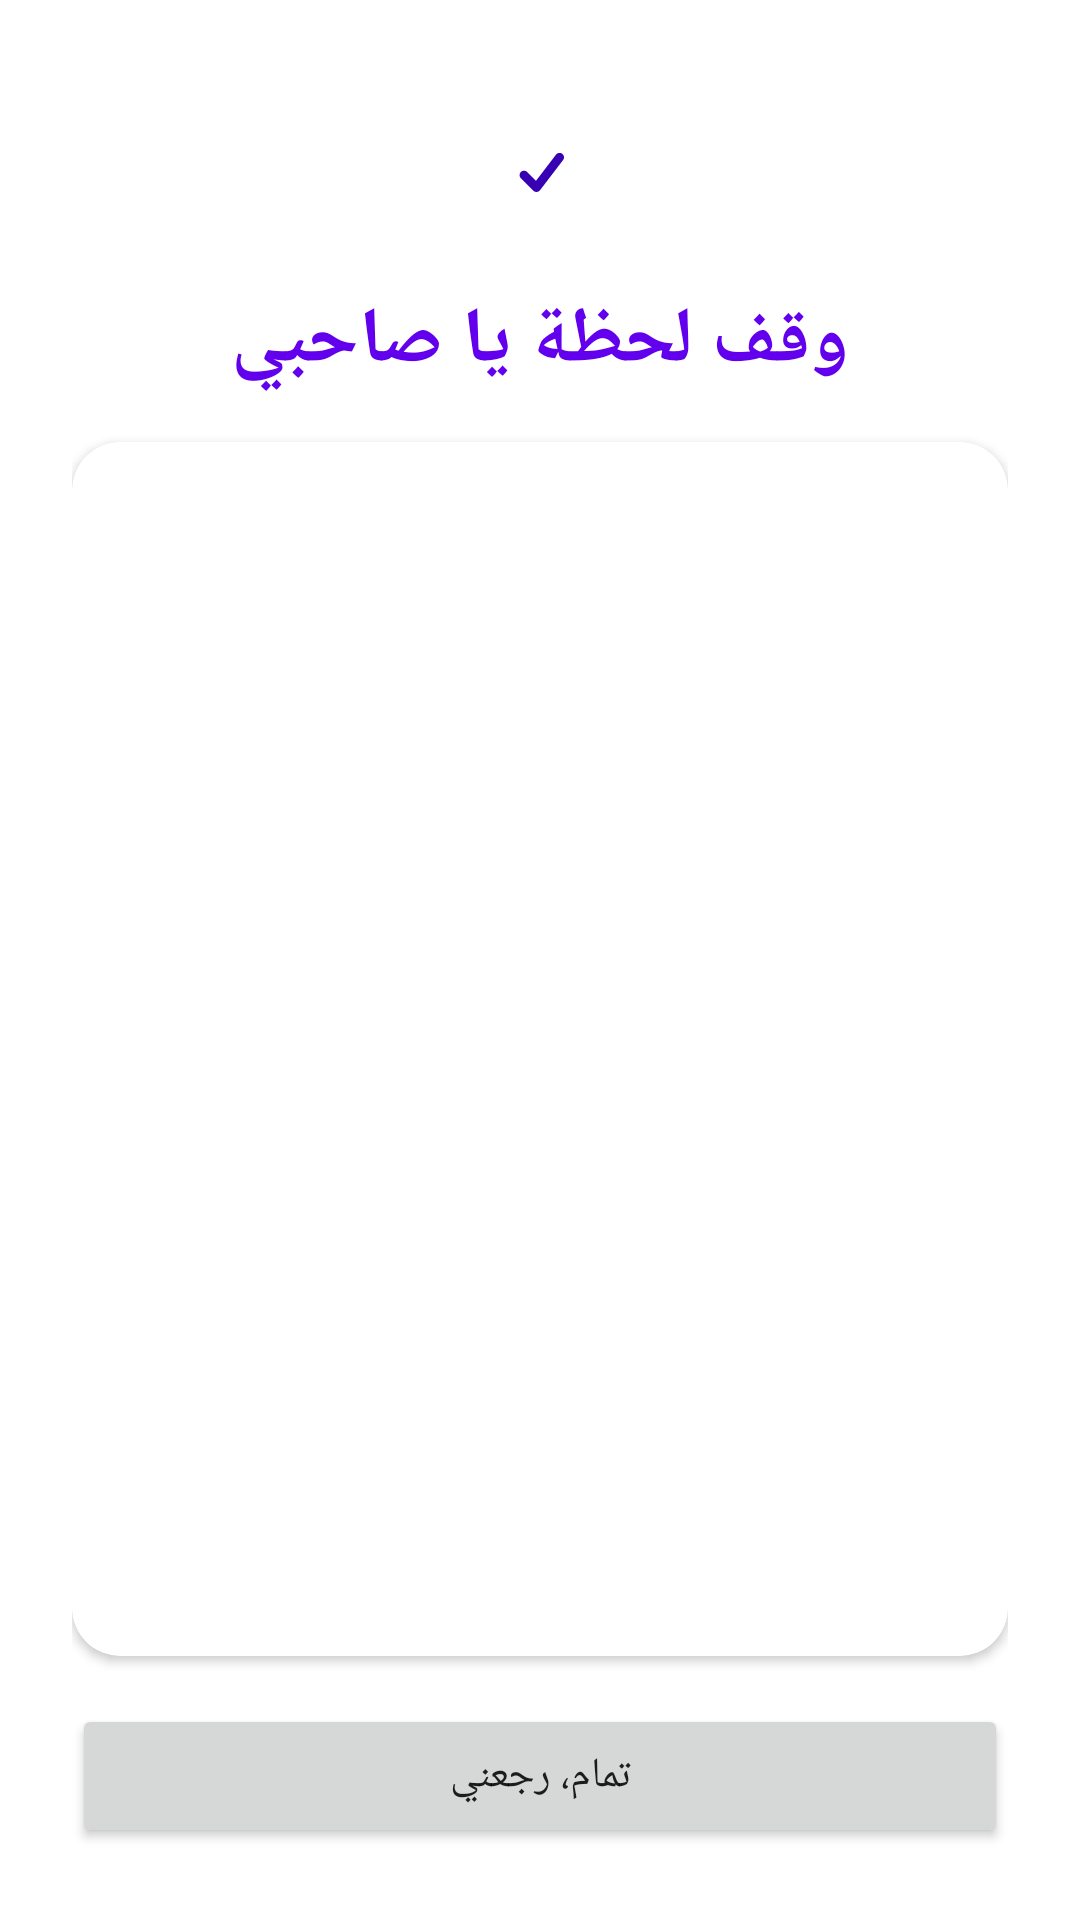

The Android layout XML behind this screen, and the referenced resources:
<!-- AndroidManifest.xml: application theme Theme.FocusLock -->
<!-- res/layout/activity_deterrent.xml -->
<?xml version="1.0" encoding="utf-8"?>
<LinearLayout xmlns:android="http://schemas.android.com/apk/res/android"
    android:layout_width="match_parent"
    android:layout_height="match_parent"
    android:orientation="vertical"
    android:padding="24dp">

    <ImageView
        android:layout_width="64dp"
        android:layout_height="64dp"
        android:layout_gravity="center_horizontal"
        android:src="@drawable/ic_launcher_foreground"
        android:contentDescription="FocusLock shield"
        android:layout_marginBottom="8dp" />

    <TextView
        android:layout_width="match_parent"
        android:layout_height="wrap_content"
        android:text="وقف لحظة يا صاحبي"
        android:textSize="26sp"
        android:textStyle="bold"
        android:textColor="?attr/colorPrimary"
        android:gravity="center"
        android:layout_marginBottom="16dp" />

    <com.google.android.material.card.MaterialCardView xmlns:app="http://schemas.android.com/apk/res-auto"
        android:layout_width="match_parent"
        android:layout_height="0dp"
        android:layout_weight="1"
        app:cardCornerRadius="16dp"
        app:cardElevation="2dp">

        <ScrollView
            android:layout_width="match_parent"
            android:layout_height="match_parent"
            android:padding="20dp">

            <TextView
                android:id="@+id/deterrentText"
                android:layout_width="match_parent"
                android:layout_height="wrap_content"
                android:textSize="17sp"
                android:lineSpacingExtra="6dp" />

        </ScrollView>

    </com.google.android.material.card.MaterialCardView>

    <Button
        android:id="@+id/backHomeBtn"
        android:layout_width="match_parent"
        android:layout_height="wrap_content"
        android:text="تمام، رجعني"
        android:layout_marginTop="16dp" />

</LinearLayout>
<!-- resources referenced by this layout -->
<resources>
  <!-- drawable ic_launcher_foreground (drawable) -->
  <vector xmlns:android="http://schemas.android.com/apk/res/android"
      android:width="108dp"
      android:height="108dp"
      android:viewportWidth="108"
      android:viewportHeight="108">
      <path
          android:fillColor="#FFFFFF"
          android:pathData="M54,20 L82,30 V56 C82,74 69,86 54,92 C39,86 26,74 26,56 V30 Z" />
      <path
          android:fillColor="#00000000"
          android:strokeColor="#3700B3"
          android:strokeWidth="5"
          android:strokeLineCap="round"
          android:strokeLineJoin="round"
          android:pathData="M45,58 L52,65 L65,48" />
  </vector>
  <style name="Theme.FocusLock" parent="Theme.MaterialComponents.DayNight.NoActionBar">
          <item name="colorPrimary">@color/purple_500</item>
          <item name="colorPrimaryVariant">@color/purple_700</item>
          <item name="colorOnPrimary">@color/white</item>
          <item name="colorSecondary">@color/teal_200</item>
          <item name="colorSecondaryVariant">@color/teal_700</item>
          <item name="colorOnSecondary">@color/black</item>
          <item name="android:statusBarColor">?attr/colorPrimaryVariant</item>
      </style>
  <color name="purple_500">#FF6200EE</color>
  <color name="purple_700">#FF3700B3</color>
  <color name="white">#FFFFFFFF</color>
  <color name="teal_200">#FF03DAC5</color>
  <color name="teal_700">#FF018786</color>
  <color name="black">#FF000000</color>
</resources>
